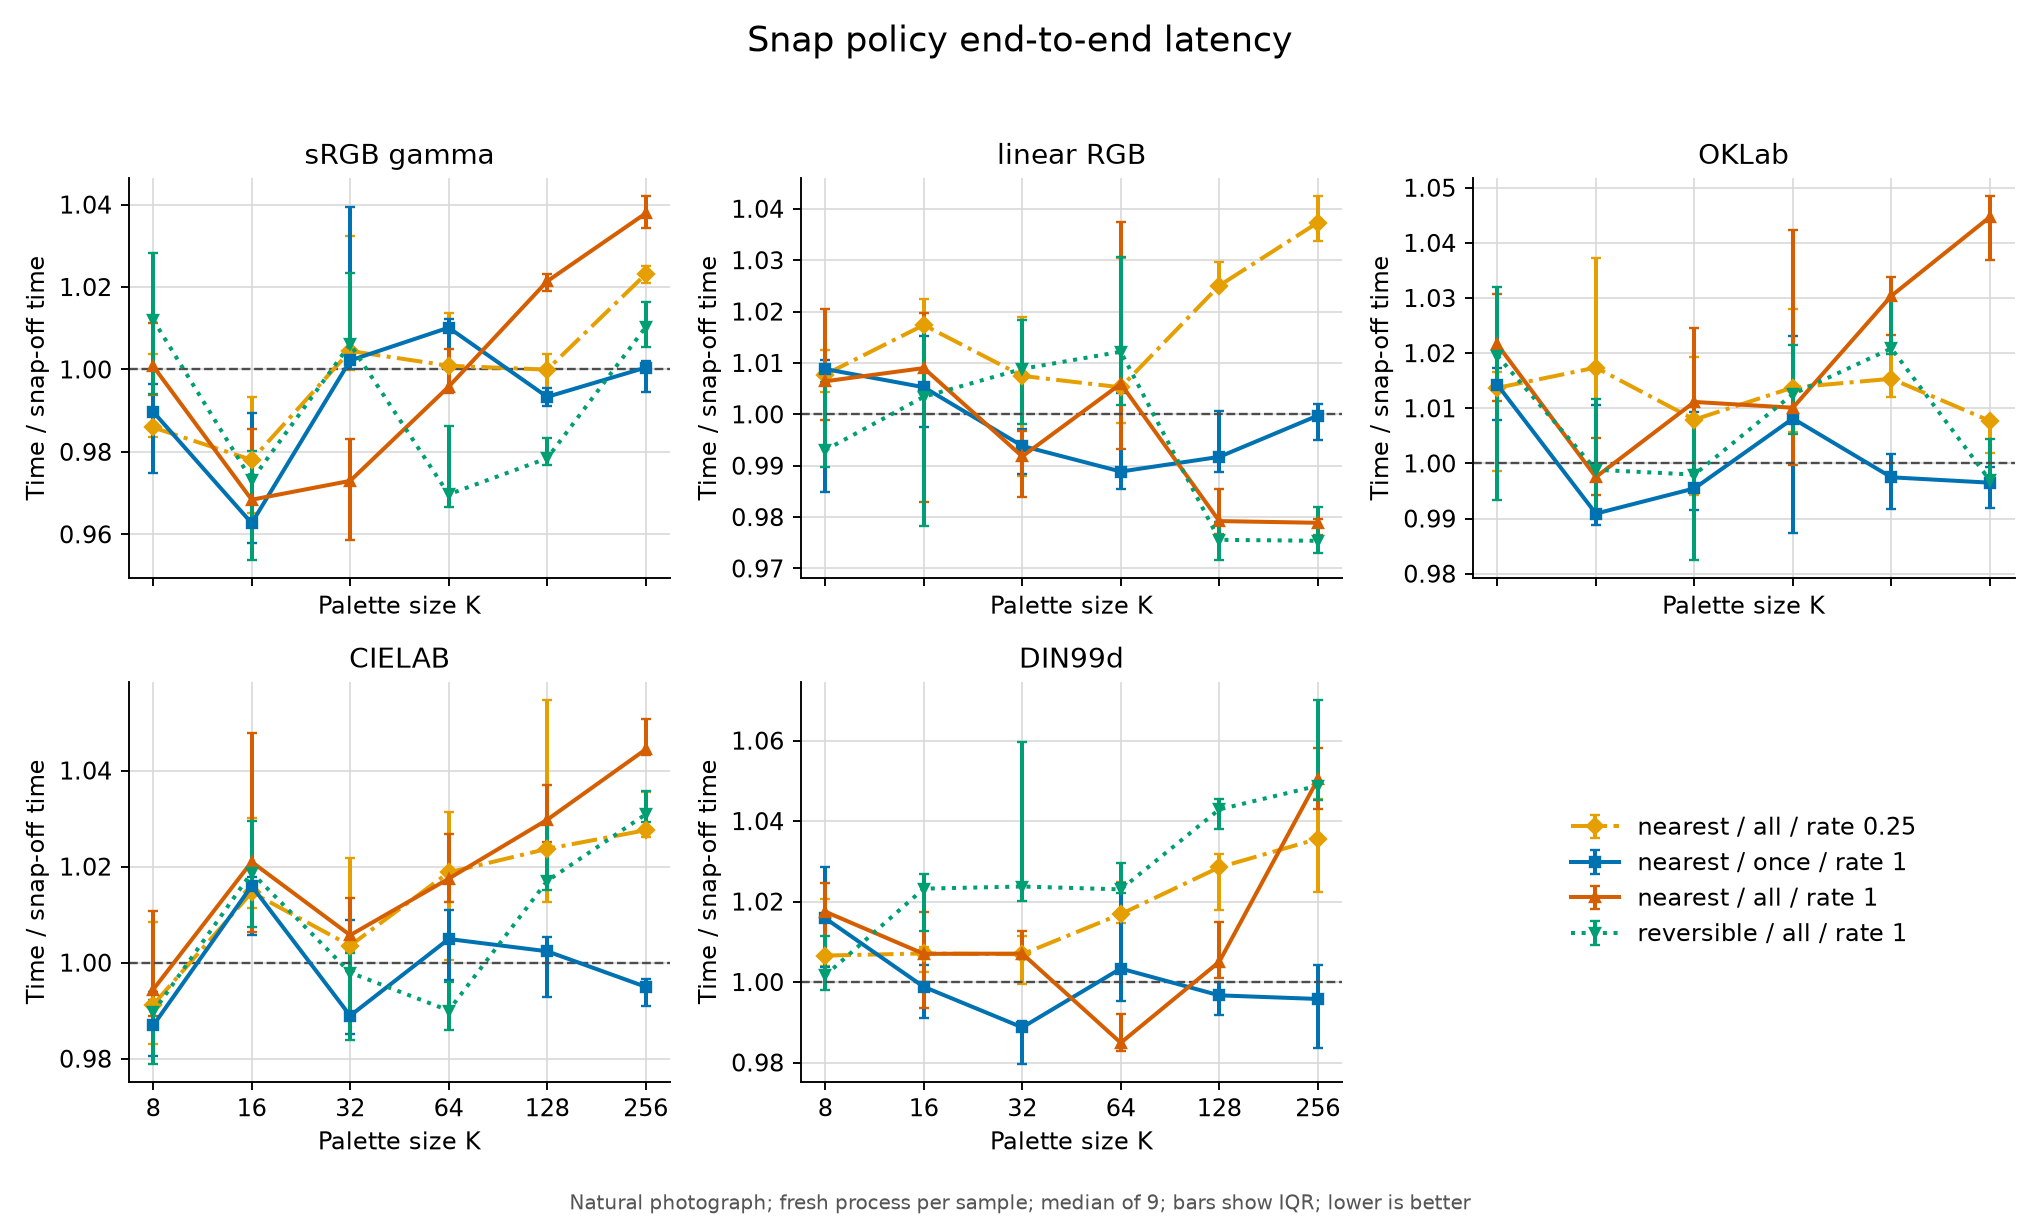

The data file committed next to this chart (first rows):
revision, platform, fixture_id, fixture_label, colors, colorspace, colorspace_label, config, label, enabled, policy, timing, rate, channel_l, runs, median_seconds, q1_seconds, q3_seconds, min_seconds, max_seconds, time_ratio_vs_off, command
bd00a0a034ff1e8fd4f233911f686a4aed0ea9ac, macOS-26.5.1-arm64-arm-64bit-Mach-O, natural-snake, natural photograph, 8, gamma, sRGB gamma, off, snap off, False, none, off, 0.0, 0.85, 9, 0.0535, 0.05238, 0.0538, 0.05154, 0.05454, 1.0, {img2sixel} --threads=1 --precision=floa…
bd00a0a034ff1e8fd4f233911f686a4aed0ea9ac, macOS-26.5.1-arm64-arm-64bit-Mach-O, natural-snake, natural photograph, 8, gamma, sRGB gamma, nearest-quarter, nearest / all / rate 0.25, True, nearest, all, 0.25, 0.85, 9, 0.05275, 0.05262, 0.05371, 0.05191, 0.0555, 0.9859, {img2sixel} --threads=1 --precision=floa…
bd00a0a034ff1e8fd4f233911f686a4aed0ea9ac, macOS-26.5.1-arm64-arm-64bit-Mach-O, natural-snake, natural photograph, 8, gamma, sRGB gamma, nearest-once, nearest / once / rate 1, True, nearest, once, 1.0, 0.85, 9, 0.05295, 0.05216, 0.05332, 0.05177, 0.0559, 0.9897, {img2sixel} --threads=1 --precision=floa…
bd00a0a034ff1e8fd4f233911f686a4aed0ea9ac, macOS-26.5.1-arm64-arm-64bit-Mach-O, natural-snake, natural photograph, 8, gamma, sRGB gamma, nearest-all, nearest / all / rate 1, True, nearest, all, 1.0, 0.85, 9, 0.05354, 0.05317, 0.0541, 0.05235, 0.05536, 1.001, {img2sixel} --threads=1 --precision=floa…
bd00a0a034ff1e8fd4f233911f686a4aed0ea9ac, macOS-26.5.1-arm64-arm-64bit-Mach-O, natural-snake, natural photograph, 8, gamma, sRGB gamma, reversible-all, reversible / all / rate 1, True, reversible, all, 1.0, 0.85, 9, 0.05415, 0.05318, 0.05501, 0.05185, 0.05598, 1.012, {img2sixel} --threads=1 --precision=floa…
bd00a0a034ff1e8fd4f233911f686a4aed0ea9ac, macOS-26.5.1-arm64-arm-64bit-Mach-O, natural-snake, natural photograph, 8, linear, linear RGB, off, snap off, False, none, off, 0.0, 0.85, 9, 0.05635, 0.05581, 0.05792, 0.05555, 0.05821, 1.0, {img2sixel} --threads=1 --precision=floa…
bd00a0a034ff1e8fd4f233911f686a4aed0ea9ac, macOS-26.5.1-arm64-arm-64bit-Mach-O, natural-snake, natural photograph, 8, linear, linear RGB, nearest-quarter, nearest / all / rate 0.25, True, nearest, all, 0.25, 0.85, 9, 0.05679, 0.0566, 0.05706, 0.05643, 0.05918, 1.008, {img2sixel} --threads=1 --precision=floa…
bd00a0a034ff1e8fd4f233911f686a4aed0ea9ac, macOS-26.5.1-arm64-arm-64bit-Mach-O, natural-snake, natural photograph, 8, linear, linear RGB, nearest-once, nearest / once / rate 1, True, nearest, once, 1.0, 0.85, 9, 0.05685, 0.0555, 0.05695, 0.05542, 0.05843, 1.009, {img2sixel} --threads=1 --precision=floa…
bd00a0a034ff1e8fd4f233911f686a4aed0ea9ac, macOS-26.5.1-arm64-arm-64bit-Mach-O, natural-snake, natural photograph, 8, linear, linear RGB, nearest-all, nearest / all / rate 1, True, nearest, all, 1.0, 0.85, 9, 0.05672, 0.0563, 0.0575, 0.05516, 0.05919, 1.006, {img2sixel} --threads=1 --precision=floa…
bd00a0a034ff1e8fd4f233911f686a4aed0ea9ac, macOS-26.5.1-arm64-arm-64bit-Mach-O, natural-snake, natural photograph, 8, linear, linear RGB, reversible-all, reversible / all / rate 1, True, reversible, all, 1.0, 0.85, 9, 0.05596, 0.05578, 0.05671, 0.05519, 0.05775, 0.9931, {img2sixel} --threads=1 --precision=floa…
bd00a0a034ff1e8fd4f233911f686a4aed0ea9ac, macOS-26.5.1-arm64-arm-64bit-Mach-O, natural-snake, natural photograph, 8, oklab, OKLab, off, snap off, False, none, off, 0.0, 0.85, 9, 0.05656, 0.05606, 0.05832, 0.05545, 0.05909, 1.0, {img2sixel} --threads=1 --precision=floa…
bd00a0a034ff1e8fd4f233911f686a4aed0ea9ac, macOS-26.5.1-arm64-arm-64bit-Mach-O, natural-snake, natural photograph, 8, oklab, OKLab, nearest-quarter, nearest / all / rate 0.25, True, nearest, all, 0.25, 0.85, 9, 0.05733, 0.05648, 0.0575, 0.0559, 0.05832, 1.014, {img2sixel} --threads=1 --precision=floa…
bd00a0a034ff1e8fd4f233911f686a4aed0ea9ac, macOS-26.5.1-arm64-arm-64bit-Mach-O, natural-snake, natural photograph, 8, oklab, OKLab, nearest-once, nearest / once / rate 1, True, nearest, once, 1.0, 0.85, 9, 0.05737, 0.05701, 0.05754, 0.05592, 0.05826, 1.014, {img2sixel} --threads=1 --precision=floa…
bd00a0a034ff1e8fd4f233911f686a4aed0ea9ac, macOS-26.5.1-arm64-arm-64bit-Mach-O, natural-snake, natural photograph, 8, oklab, OKLab, nearest-all, nearest / all / rate 1, True, nearest, all, 1.0, 0.85, 9, 0.05778, 0.05719, 0.0583, 0.05607, 0.05839, 1.022, {img2sixel} --threads=1 --precision=floa…
bd00a0a034ff1e8fd4f233911f686a4aed0ea9ac, macOS-26.5.1-arm64-arm-64bit-Mach-O, natural-snake, natural photograph, 8, oklab, OKLab, reversible-all, reversible / all / rate 1, True, reversible, all, 1.0, 0.85, 9, 0.05766, 0.05618, 0.05837, 0.0558, 0.05862, 1.02, {img2sixel} --threads=1 --precision=floa…
bd00a0a034ff1e8fd4f233911f686a4aed0ea9ac, macOS-26.5.1-arm64-arm-64bit-Mach-O, natural-snake, natural photograph, 8, cielab, CIELAB, off, snap off, False, none, off, 0.0, 0.85, 9, 0.05895, 0.05837, 0.05984, 0.0579, 0.06054, 1.0, {img2sixel} --threads=1 --precision=floa…
bd00a0a034ff1e8fd4f233911f686a4aed0ea9ac, macOS-26.5.1-arm64-arm-64bit-Mach-O, natural-snake, natural photograph, 8, cielab, CIELAB, nearest-quarter, nearest / all / rate 0.25, True, nearest, all, 0.25, 0.85, 9, 0.05843, 0.05796, 0.05945, 0.05761, 0.06123, 0.9912, {img2sixel} --threads=1 --precision=floa…
bd00a0a034ff1e8fd4f233911f686a4aed0ea9ac, macOS-26.5.1-arm64-arm-64bit-Mach-O, natural-snake, natural photograph, 8, cielab, CIELAB, nearest-once, nearest / once / rate 1, True, nearest, once, 1.0, 0.85, 9, 0.05818, 0.0578, 0.05859, 0.05767, 0.06032, 0.9869, {img2sixel} --threads=1 --precision=floa…
bd00a0a034ff1e8fd4f233911f686a4aed0ea9ac, macOS-26.5.1-arm64-arm-64bit-Mach-O, natural-snake, natural photograph, 8, cielab, CIELAB, nearest-all, nearest / all / rate 1, True, nearest, all, 1.0, 0.85, 9, 0.05862, 0.0583, 0.05958, 0.05802, 0.06048, 0.9944, {img2sixel} --threads=1 --precision=floa…
bd00a0a034ff1e8fd4f233911f686a4aed0ea9ac, macOS-26.5.1-arm64-arm-64bit-Mach-O, natural-snake, natural photograph, 8, cielab, CIELAB, reversible-all, reversible / all / rate 1, True, reversible, all, 1.0, 0.85, 9, 0.05834, 0.05771, 0.0585, 0.05739, 0.06118, 0.9897, {img2sixel} --threads=1 --precision=floa…
bd00a0a034ff1e8fd4f233911f686a4aed0ea9ac, macOS-26.5.1-arm64-arm-64bit-Mach-O, natural-snake, natural photograph, 8, din99d, DIN99d, off, snap off, False, none, off, 0.0, 0.85, 9, 0.07203, 0.07193, 0.07222, 0.07126, 0.07553, 1.0, {img2sixel} --threads=1 --precision=floa…
bd00a0a034ff1e8fd4f233911f686a4aed0ea9ac, macOS-26.5.1-arm64-arm-64bit-Mach-O, natural-snake, natural photograph, 8, din99d, DIN99d, nearest-quarter, nearest / all / rate 0.25, True, nearest, all, 0.25, 0.85, 9, 0.0725, 0.0723, 0.07351, 0.07197, 0.07466, 1.007, {img2sixel} --threads=1 --precision=floa…
bd00a0a034ff1e8fd4f233911f686a4aed0ea9ac, macOS-26.5.1-arm64-arm-64bit-Mach-O, natural-snake, natural photograph, 8, din99d, DIN99d, nearest-once, nearest / once / rate 1, True, nearest, once, 1.0, 0.85, 9, 0.07317, 0.0723, 0.07408, 0.0715, 0.08093, 1.016, {img2sixel} --threads=1 --precision=floa…
bd00a0a034ff1e8fd4f233911f686a4aed0ea9ac, macOS-26.5.1-arm64-arm-64bit-Mach-O, natural-snake, natural photograph, 8, din99d, DIN99d, nearest-all, nearest / all / rate 1, True, nearest, all, 1.0, 0.85, 9, 0.07329, 0.07253, 0.0738, 0.07165, 0.07651, 1.017, {img2sixel} --threads=1 --precision=floa…
bd00a0a034ff1e8fd4f233911f686a4aed0ea9ac, macOS-26.5.1-arm64-arm-64bit-Mach-O, natural-snake, natural photograph, 8, din99d, DIN99d, reversible-all, reversible / all / rate 1, True, reversible, all, 1.0, 0.85, 9, 0.07214, 0.07189, 0.07285, 0.07081, 0.07508, 1.002, {img2sixel} --threads=1 --precision=floa…
bd00a0a034ff1e8fd4f233911f686a4aed0ea9ac, macOS-26.5.1-arm64-arm-64bit-Mach-O, natural-snake, natural photograph, 16, gamma, sRGB gamma, off, snap off, False, none, off, 0.0, 0.85, 9, 0.06093, 0.05822, 0.06124, 0.05805, 0.06341, 1.0, {img2sixel} --threads=1 --precision=floa…
bd00a0a034ff1e8fd4f233911f686a4aed0ea9ac, macOS-26.5.1-arm64-arm-64bit-Mach-O, natural-snake, natural photograph, 16, gamma, sRGB gamma, nearest-quarter, nearest / all / rate 0.25, True, nearest, all, 0.25, 0.85, 9, 0.0596, 0.05881, 0.06052, 0.05783, 0.06301, 0.9781, {img2sixel} --threads=1 --precision=floa…
bd00a0a034ff1e8fd4f233911f686a4aed0ea9ac, macOS-26.5.1-arm64-arm-64bit-Mach-O, natural-snake, natural photograph, 16, gamma, sRGB gamma, nearest-once, nearest / once / rate 1, True, nearest, once, 1.0, 0.85, 9, 0.05866, 0.05836, 0.0603, 0.05764, 0.06108, 0.9627, {img2sixel} --threads=1 --precision=floa…
bd00a0a034ff1e8fd4f233911f686a4aed0ea9ac, macOS-26.5.1-arm64-arm-64bit-Mach-O, natural-snake, natural photograph, 16, gamma, sRGB gamma, nearest-all, nearest / all / rate 1, True, nearest, all, 1.0, 0.85, 9, 0.05901, 0.05894, 0.06006, 0.05862, 0.06395, 0.9684, {img2sixel} --threads=1 --precision=floa…
bd00a0a034ff1e8fd4f233911f686a4aed0ea9ac, macOS-26.5.1-arm64-arm-64bit-Mach-O, natural-snake, natural photograph, 16, gamma, sRGB gamma, reversible-all, reversible / all / rate 1, True, reversible, all, 1.0, 0.85, 9, 0.0593, 0.05812, 0.05973, 0.0578, 0.06049, 0.9731, {img2sixel} --threads=1 --precision=floa…
bd00a0a034ff1e8fd4f233911f686a4aed0ea9ac, macOS-26.5.1-arm64-arm-64bit-Mach-O, natural-snake, natural photograph, 16, linear, linear RGB, off, snap off, False, none, off, 0.0, 0.85, 9, 0.06163, 0.06086, 0.06207, 0.06014, 0.0653, 1.0, {img2sixel} --threads=1 --precision=floa…
bd00a0a034ff1e8fd4f233911f686a4aed0ea9ac, macOS-26.5.1-arm64-arm-64bit-Mach-O, natural-snake, natural photograph, 16, linear, linear RGB, nearest-quarter, nearest / all / rate 0.25, True, nearest, all, 0.25, 0.85, 9, 0.0627, 0.06198, 0.06302, 0.06048, 0.06386, 1.017, {img2sixel} --threads=1 --precision=floa…
bd00a0a034ff1e8fd4f233911f686a4aed0ea9ac, macOS-26.5.1-arm64-arm-64bit-Mach-O, natural-snake, natural photograph, 16, linear, linear RGB, nearest-once, nearest / once / rate 1, True, nearest, once, 1.0, 0.85, 9, 0.06196, 0.06149, 0.06257, 0.06062, 0.06316, 1.005, {img2sixel} --threads=1 --precision=floa…
bd00a0a034ff1e8fd4f233911f686a4aed0ea9ac, macOS-26.5.1-arm64-arm-64bit-Mach-O, natural-snake, natural photograph, 16, linear, linear RGB, nearest-all, nearest / all / rate 1, True, nearest, all, 1.0, 0.85, 9, 0.06219, 0.06058, 0.06285, 0.05991, 0.06332, 1.009, {img2sixel} --threads=1 --precision=floa…
bd00a0a034ff1e8fd4f233911f686a4aed0ea9ac, macOS-26.5.1-arm64-arm-64bit-Mach-O, natural-snake, natural photograph, 16, linear, linear RGB, reversible-all, reversible / all / rate 1, True, reversible, all, 1.0, 0.85, 9, 0.06184, 0.06029, 0.06267, 0.05985, 0.06293, 1.003, {img2sixel} --threads=1 --precision=floa…
bd00a0a034ff1e8fd4f233911f686a4aed0ea9ac, macOS-26.5.1-arm64-arm-64bit-Mach-O, natural-snake, natural photograph, 16, oklab, OKLab, off, snap off, False, none, off, 0.0, 0.85, 9, 0.06129, 0.06054, 0.062, 0.06017, 0.06436, 1.0, {img2sixel} --threads=1 --precision=floa…
bd00a0a034ff1e8fd4f233911f686a4aed0ea9ac, macOS-26.5.1-arm64-arm-64bit-Mach-O, natural-snake, natural photograph, 16, oklab, OKLab, nearest-quarter, nearest / all / rate 0.25, True, nearest, all, 0.25, 0.85, 9, 0.06236, 0.06119, 0.06358, 0.06067, 0.06417, 1.017, {img2sixel} --threads=1 --precision=floa…
bd00a0a034ff1e8fd4f233911f686a4aed0ea9ac, macOS-26.5.1-arm64-arm-64bit-Mach-O, natural-snake, natural photograph, 16, oklab, OKLab, nearest-once, nearest / once / rate 1, True, nearest, once, 1.0, 0.85, 9, 0.06074, 0.06061, 0.06195, 0.0598, 0.06619, 0.9909, {img2sixel} --threads=1 --precision=floa…
bd00a0a034ff1e8fd4f233911f686a4aed0ea9ac, macOS-26.5.1-arm64-arm-64bit-Mach-O, natural-snake, natural photograph, 16, oklab, OKLab, nearest-all, nearest / all / rate 1, True, nearest, all, 1.0, 0.85, 9, 0.06114, 0.06094, 0.06158, 0.05996, 0.06308, 0.9975, {img2sixel} --threads=1 --precision=floa…
bd00a0a034ff1e8fd4f233911f686a4aed0ea9ac, macOS-26.5.1-arm64-arm-64bit-Mach-O, natural-snake, natural photograph, 16, oklab, OKLab, reversible-all, reversible / all / rate 1, True, reversible, all, 1.0, 0.85, 9, 0.06122, 0.06073, 0.06201, 0.05979, 0.06227, 0.9989, {img2sixel} --threads=1 --precision=floa…
bd00a0a034ff1e8fd4f233911f686a4aed0ea9ac, macOS-26.5.1-arm64-arm-64bit-Mach-O, natural-snake, natural photograph, 16, cielab, CIELAB, off, snap off, False, none, off, 0.0, 0.85, 9, 0.06256, 0.06215, 0.06356, 0.06167, 0.0655, 1.0, {img2sixel} --threads=1 --precision=floa…
bd00a0a034ff1e8fd4f233911f686a4aed0ea9ac, macOS-26.5.1-arm64-arm-64bit-Mach-O, natural-snake, natural photograph, 16, cielab, CIELAB, nearest-quarter, nearest / all / rate 0.25, True, nearest, all, 0.25, 0.85, 9, 0.06347, 0.06326, 0.06444, 0.06242, 0.065, 1.015, {img2sixel} --threads=1 --precision=floa…
bd00a0a034ff1e8fd4f233911f686a4aed0ea9ac, macOS-26.5.1-arm64-arm-64bit-Mach-O, natural-snake, natural photograph, 16, cielab, CIELAB, nearest-once, nearest / once / rate 1, True, nearest, once, 1.0, 0.85, 9, 0.06356, 0.06292, 0.06368, 0.06132, 0.0645, 1.016, {img2sixel} --threads=1 --precision=floa…
bd00a0a034ff1e8fd4f233911f686a4aed0ea9ac, macOS-26.5.1-arm64-arm-64bit-Mach-O, natural-snake, natural photograph, 16, cielab, CIELAB, nearest-all, nearest / all / rate 1, True, nearest, all, 1.0, 0.85, 9, 0.06387, 0.06296, 0.06555, 0.06258, 0.06661, 1.021, {img2sixel} --threads=1 --precision=floa…
bd00a0a034ff1e8fd4f233911f686a4aed0ea9ac, macOS-26.5.1-arm64-arm-64bit-Mach-O, natural-snake, natural photograph, 16, cielab, CIELAB, reversible-all, reversible / all / rate 1, True, reversible, all, 1.0, 0.85, 9, 0.06373, 0.06302, 0.0644, 0.06246, 0.0673, 1.019, {img2sixel} --threads=1 --precision=floa…
bd00a0a034ff1e8fd4f233911f686a4aed0ea9ac, macOS-26.5.1-arm64-arm-64bit-Mach-O, natural-snake, natural photograph, 16, din99d, DIN99d, off, snap off, False, none, off, 0.0, 0.85, 9, 0.0789, 0.07801, 0.07913, 0.07729, 0.08393, 1.0, {img2sixel} --threads=1 --precision=floa…
bd00a0a034ff1e8fd4f233911f686a4aed0ea9ac, macOS-26.5.1-arm64-arm-64bit-Mach-O, natural-snake, natural photograph, 16, din99d, DIN99d, nearest-quarter, nearest / all / rate 0.25, True, nearest, all, 0.25, 0.85, 9, 0.07946, 0.0791, 0.07959, 0.07699, 0.08154, 1.007, {img2sixel} --threads=1 --precision=floa…
bd00a0a034ff1e8fd4f233911f686a4aed0ea9ac, macOS-26.5.1-arm64-arm-64bit-Mach-O, natural-snake, natural photograph, 16, din99d, DIN99d, nearest-once, nearest / once / rate 1, True, nearest, once, 1.0, 0.85, 9, 0.07881, 0.0782, 0.07924, 0.07757, 0.08084, 0.9988, {img2sixel} --threads=1 --precision=floa…
bd00a0a034ff1e8fd4f233911f686a4aed0ea9ac, macOS-26.5.1-arm64-arm-64bit-Mach-O, natural-snake, natural photograph, 16, din99d, DIN99d, nearest-all, nearest / all / rate 1, True, nearest, all, 1.0, 0.85, 9, 0.07945, 0.07839, 0.08028, 0.07821, 0.08057, 1.007, {img2sixel} --threads=1 --precision=floa…
bd00a0a034ff1e8fd4f233911f686a4aed0ea9ac, macOS-26.5.1-arm64-arm-64bit-Mach-O, natural-snake, natural photograph, 16, din99d, DIN99d, reversible-all, reversible / all / rate 1, True, reversible, all, 1.0, 0.85, 9, 0.08073, 0.0799, 0.08103, 0.07925, 0.08716, 1.023, {img2sixel} --threads=1 --precision=floa…
bd00a0a034ff1e8fd4f233911f686a4aed0ea9ac, macOS-26.5.1-arm64-arm-64bit-Mach-O, natural-snake, natural photograph, 32, gamma, sRGB gamma, off, snap off, False, none, off, 0.0, 0.85, 9, 0.069, 0.06871, 0.07042, 0.06806, 0.07534, 1.0, {img2sixel} --threads=1 --precision=floa…
bd00a0a034ff1e8fd4f233911f686a4aed0ea9ac, macOS-26.5.1-arm64-arm-64bit-Mach-O, natural-snake, natural photograph, 32, gamma, sRGB gamma, nearest-quarter, nearest / all / rate 0.25, True, nearest, all, 0.25, 0.85, 9, 0.06931, 0.06899, 0.07124, 0.06827, 0.08009, 1.004, {img2sixel} --threads=1 --precision=floa…
bd00a0a034ff1e8fd4f233911f686a4aed0ea9ac, macOS-26.5.1-arm64-arm-64bit-Mach-O, natural-snake, natural photograph, 32, gamma, sRGB gamma, nearest-once, nearest / once / rate 1, True, nearest, once, 1.0, 0.85, 9, 0.06915, 0.069, 0.07172, 0.06843, 0.07355, 1.002, {img2sixel} --threads=1 --precision=floa…
bd00a0a034ff1e8fd4f233911f686a4aed0ea9ac, macOS-26.5.1-arm64-arm-64bit-Mach-O, natural-snake, natural photograph, 32, gamma, sRGB gamma, nearest-all, nearest / all / rate 1, True, nearest, all, 1.0, 0.85, 9, 0.06714, 0.06614, 0.06784, 0.06585, 0.06792, 0.973, {img2sixel} --threads=1 --precision=floa…
bd00a0a034ff1e8fd4f233911f686a4aed0ea9ac, macOS-26.5.1-arm64-arm-64bit-Mach-O, natural-snake, natural photograph, 32, gamma, sRGB gamma, reversible-all, reversible / all / rate 1, True, reversible, all, 1.0, 0.85, 9, 0.06943, 0.06921, 0.07062, 0.0691, 0.07277, 1.006, {img2sixel} --threads=1 --precision=floa…
bd00a0a034ff1e8fd4f233911f686a4aed0ea9ac, macOS-26.5.1-arm64-arm-64bit-Mach-O, natural-snake, natural photograph, 32, linear, linear RGB, off, snap off, False, none, off, 0.0, 0.85, 9, 0.07178, 0.07026, 0.0726, 0.06993, 0.07679, 1.0, {img2sixel} --threads=1 --precision=floa…
bd00a0a034ff1e8fd4f233911f686a4aed0ea9ac, macOS-26.5.1-arm64-arm-64bit-Mach-O, natural-snake, natural photograph, 32, linear, linear RGB, nearest-quarter, nearest / all / rate 0.25, True, nearest, all, 0.25, 0.85, 9, 0.07232, 0.07092, 0.07314, 0.07041, 0.07456, 1.007, {img2sixel} --threads=1 --precision=floa…
bd00a0a034ff1e8fd4f233911f686a4aed0ea9ac, macOS-26.5.1-arm64-arm-64bit-Mach-O, natural-snake, natural photograph, 32, linear, linear RGB, nearest-once, nearest / once / rate 1, True, nearest, once, 1.0, 0.85, 9, 0.07134, 0.07094, 0.07157, 0.07012, 0.07261, 0.9938, {img2sixel} --threads=1 --precision=floa…
bd00a0a034ff1e8fd4f233911f686a4aed0ea9ac, macOS-26.5.1-arm64-arm-64bit-Mach-O, natural-snake, natural photograph, 32, linear, linear RGB, nearest-all, nearest / all / rate 1, True, nearest, all, 1.0, 0.85, 9, 0.07119, 0.07062, 0.07155, 0.06945, 0.0735, 0.9918, {img2sixel} --threads=1 --precision=floa…
bd00a0a034ff1e8fd4f233911f686a4aed0ea9ac, macOS-26.5.1-arm64-arm-64bit-Mach-O, natural-snake, natural photograph, 32, linear, linear RGB, reversible-all, reversible / all / rate 1, True, reversible, all, 1.0, 0.85, 9, 0.07242, 0.07165, 0.07309, 0.07034, 0.07642, 1.009, {img2sixel} --threads=1 --precision=floa…
... 90 more rows
